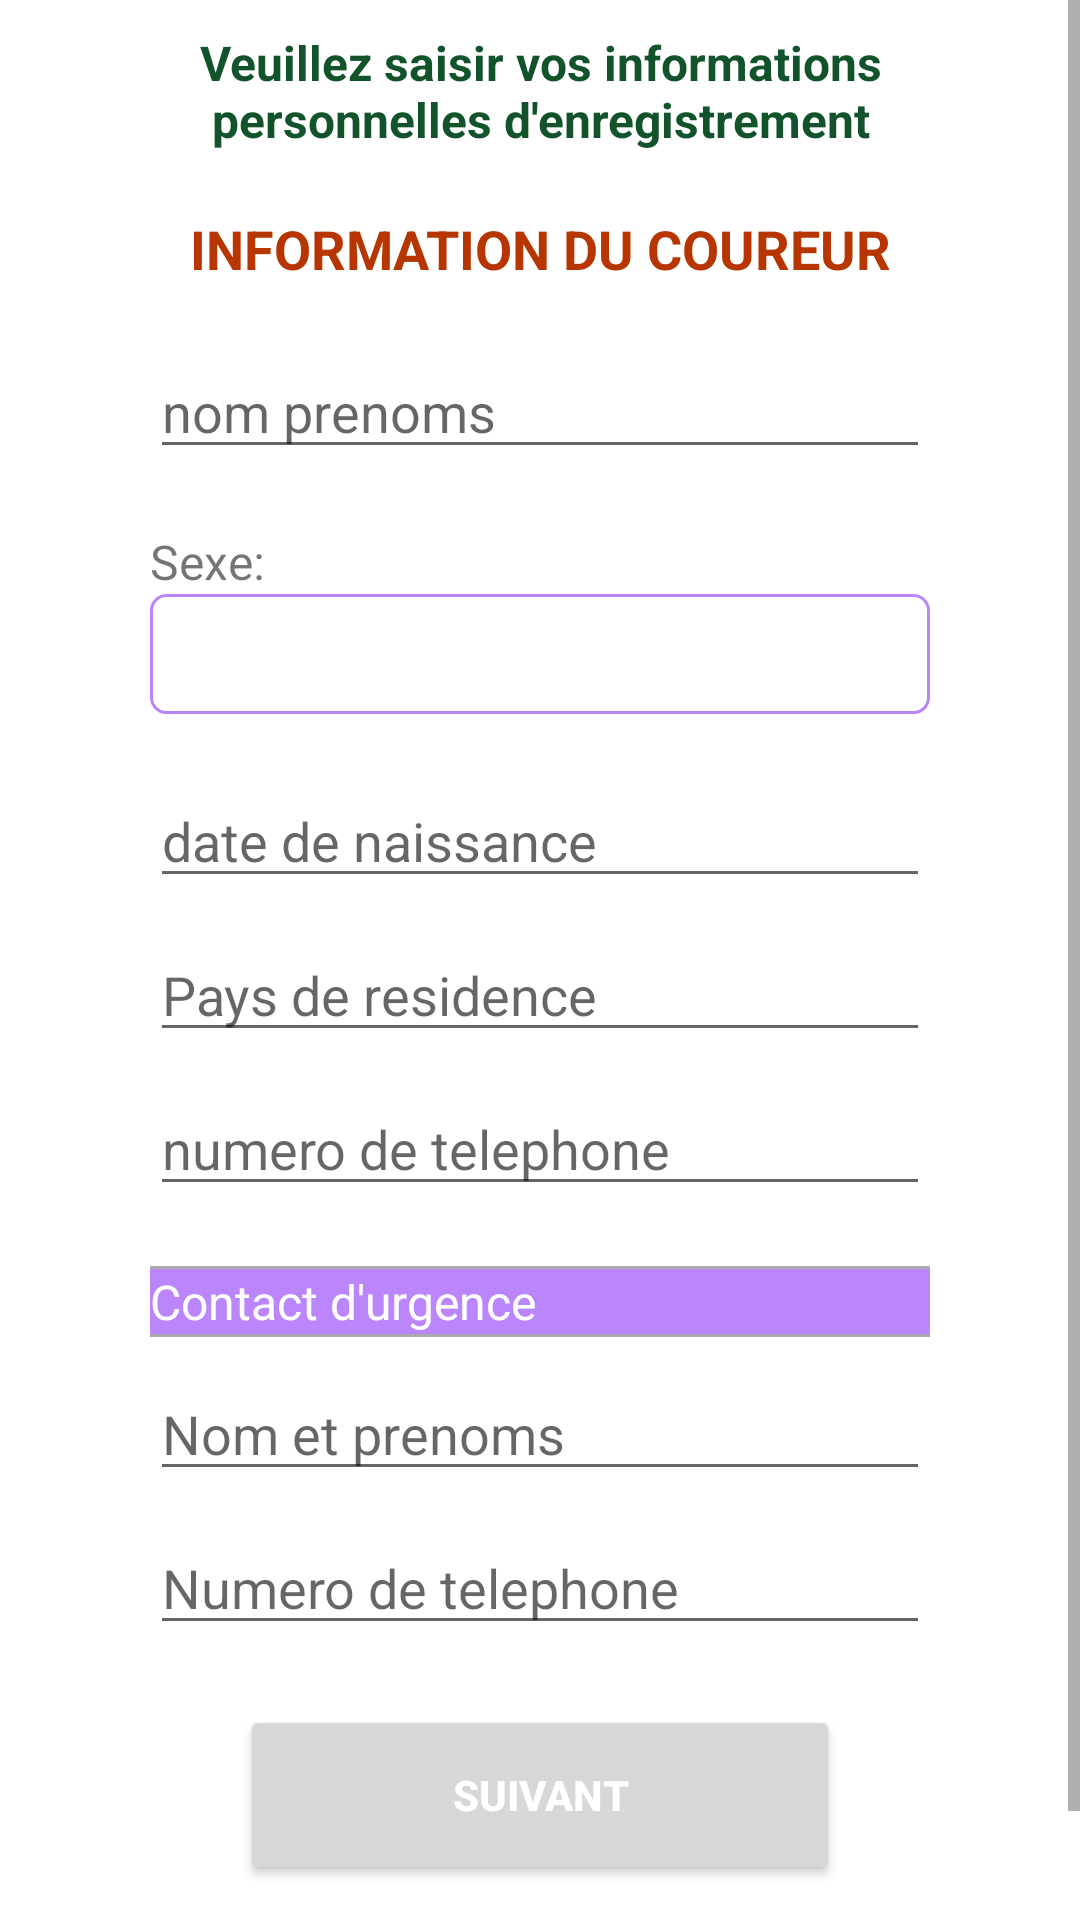

Here is an Android app screen rendered from its layout file. Give the layout XML and the strings, colors and styles it references.
<!-- AndroidManifest.xml: application theme Theme.TendanceMarathon -->
<!-- res/layout/activity_enrollement.xml -->
<?xml version="1.0" encoding="utf-8"?>
<RelativeLayout xmlns:android="http://schemas.android.com/apk/res/android"
    android:id="@+id/GlobalView"
    android:layout_width="match_parent"
    android:layout_height="match_parent">

    <ScrollView
        android:layout_width="match_parent"
        android:layout_height="match_parent">

        <LinearLayout
            android:id="@+id/lin"
            android:layout_width="match_parent"
            android:layout_height="wrap_content"
            android:layout_marginLeft="20dp"
            android:layout_marginTop="10dp"
            android:layout_marginRight="20dp"
            android:foregroundGravity="center"
            android:orientation="vertical">


            <TextView
                android:id="@+id/txtPrestation"
                android:layout_width="match_parent"
                android:layout_height="wrap_content"
                android:gravity="center"
                android:text="Veuillez saisir vos informations personnelles d'enregistrement"
                android:textColor="#12532B"
                android:textSize="16dp"
                android:textStyle="bold" />


            <LinearLayout
                android:layout_width="match_parent"
                android:layout_height="wrap_content"
                android:layout_marginTop="20dp"
                android:layout_marginLeft="30dp"
                android:layout_marginRight="30dp"
                android:gravity="center"
                android:orientation="vertical">


                <TextView
                    android:layout_width="wrap_content"
                    android:layout_height="wrap_content"
                    android:gravity="center"
                    android:textColor="#B73600"
                    android:layout_marginBottom="20dp"
                    android:text="INFORMATION DU COUREUR"
                    android:textSize="18dp"
                    android:textStyle="bold" />


                <EditText
                    android:id="@+id/fullName"
                    android:layout_width="match_parent"
                    android:layout_height="wrap_content"
                    android:hint="nom prenoms "
                    android:inputType="text"/>

                <com.google.android.material.textfield.TextInputLayout
                    android:layout_width="match_parent"
                    android:layout_height="wrap_content"
                    android:layout_marginTop="20dp"
                    android:textColorHint="@color/purple_200">

                    <TextView
                        android:layout_width="match_parent"
                        android:layout_height="wrap_content"
                        android:text="Sexe: "
                        android:textSize="16dp" />
                    <Spinner
                        android:id="@+id/sexe"
                        android:layout_width="match_parent"
                        android:layout_height="40dp"
                        android:background="@drawable/input_bg"
                        android:paddingLeft="15dp"
                        android:paddingRight="15dp"
                        android:spinnerMode="dialog"
                        android:textColor="@color/purple_200"
                        android:textColorHint="@color/purple_500"
                        android:textSize="22sp" />

                </com.google.android.material.textfield.TextInputLayout>

                <EditText
                    android:id="@+id/date"
                    android:layout_width="match_parent"
                    android:layout_height="wrap_content"
                    android:layout_marginTop="20dp"
                    android:hint="date de naissance "
                    android:inputType="date"/>

                <EditText
                    android:id="@+id/pays"
                    android:layout_width="match_parent"
                    android:layout_height="wrap_content"
                    android:layout_marginTop="10dp"
                    android:hint="Pays de residence"
                    android:inputType="text" />

                <EditText
                    android:id="@+id/tel"
                    android:layout_width="match_parent"
                    android:layout_height="wrap_content"
                    android:layout_marginTop="10dp"
                    android:hint="numero de telephone"
                    android:inputType="phone" />


                <View
                    android:layout_width="match_parent"
                    android:layout_height="1dp"
                    android:layout_marginTop="20dp"
                    android:background="@android:color/darker_gray"/>
                <TextView
                    android:layout_width="match_parent"
                    android:layout_height="wrap_content"
                    android:background="@color/purple_200"
                    android:textColor="@color/white"
                    android:text="Contact d'urgence "
                    android:textSize="16dp" />
                <View
                    android:layout_width="match_parent"
                    android:layout_height="1dp"
                    android:background="@android:color/darker_gray"/>

                <EditText
                    android:id="@+id/fullNameU"
                    android:layout_width="match_parent"
                    android:layout_height="wrap_content"
                    android:layout_marginTop="10dp"
                    android:hint="Nom et prenoms"
                    android:inputType="text" />

                <EditText
                    android:id="@+id/telU"
                    android:layout_width="match_parent"
                    android:layout_height="wrap_content"
                    android:layout_marginTop="10dp"
                    android:hint="Numero de telephone"
                    android:inputType="phone" />


                <ProgressBar
                    android:id="@+id/progressPay"
                    android:layout_width="match_parent"
                    android:layout_height="wrap_content"
                    android:visibility="gone" />

                <Button
                    android:id="@+id/btnPay"
                    android:layout_width="200dp"
                    android:layout_height="60dp"
                    android:layout_marginTop="20dp"
                    android:layout_marginBottom="50dp"
                    android:text="Suivant"
                    android:textColor="#FFF"
                    android:textStyle="bold" />

            </LinearLayout>

        </LinearLayout>
    </ScrollView>


</RelativeLayout>
<!-- resources referenced by this layout -->
<resources>
  <!-- drawable input_bg (drawable) -->
  <shape
      xmlns:android="http://schemas.android.com/apk/res/android"
      android:shape="rectangle" >
      <corners
          android:bottomRightRadius="5dp"
          android:bottomLeftRadius="5dp"
          android:topRightRadius="5dp"
          android:topLeftRadius="5dp"/>
      <stroke android:width="1dp"
          android:color="@color/purple_200"/>
  </shape>
  <style name="Theme.TendanceMarathon" parent="Theme.MaterialComponents.DayNight.DarkActionBar">
          
          <item name="colorPrimary">@color/purple_500</item>
          <item name="colorPrimaryVariant">@color/purple_700</item>
          <item name="colorOnPrimary">@color/white</item>
          
          <item name="colorSecondary">@color/teal_200</item>
          <item name="colorSecondaryVariant">@color/teal_700</item>
          <item name="colorOnSecondary">@color/black</item>
          
          <item name="android:statusBarColor" tools:targetApi="l">?attr/colorPrimaryVariant</item>
          
      </style>
  <!-- not gathered from this repository: default colours our renderer supplied (Android Studio template values) -->
  <color name="purple_200">#FFBB86FC</color>
  <color name="purple_500">#FF6200EE</color>
  <color name="purple_700">#FF3700B3</color>
  <color name="teal_200">#FF03DAC5</color>
  <color name="teal_700">#FF018786</color>
  <color name="black">#FF000000</color>
  <color name="white">#FFFFFFFF</color>
</resources>
